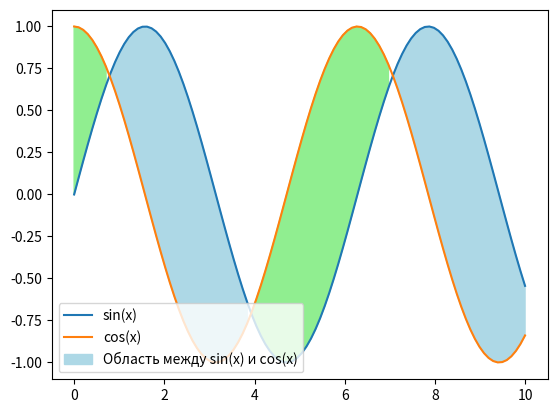

The script that saved this image:
"""
7. Как заполнить между несколькими строками в Matplotlib?
"""

from dataclasses import dataclass
from enum import IntEnum
from typing import Sequence, cast

import matplotlib.pyplot as plt
import numpy as np


class Position(IntEnum):
    Optimal = 0
    UpperRight = 1
    UpperLeft = 2
    LowerLeft = 3
    LowerRight = 4


@dataclass
class Function:
    x: np.ndarray[int]
    y: np.ndarray[int]
    label: str


def draw_graphs_and_fill_the_space_between_them(*args: Function) -> None:
    for func in args:
        plt.plot(func.x, func.y, label=func.label)

    for i in range(len(args) - 1):
        first_function = args[i]
        second_function = args[i + 1]

        plt.fill_between(
            first_function.x,
            first_function.y,
            second_function.y,
            where=cast(Sequence[bool], (first_function.y > second_function.y)),
            color="lightblue",
            label=f"Область между {first_function.label} и {second_function.label}",
        )

        plt.fill_between(
            first_function.x,
            first_function.y,
            second_function.y,
            where=cast(Sequence[bool], (first_function.y < second_function.y)),
            color="lightgreen",
        )

    plt.legend(loc=Position.LowerLeft)
    plt.show()


def main() -> None:
    x = np.linspace(0, 10, 100)
    sinusoid = Function(x=x, y=np.sin(x), label="sin(x)")
    cosine = Function(x=x, y=np.cos(x), label="cos(x)")
    draw_graphs_and_fill_the_space_between_them(sinusoid, cosine)


if __name__ == "__main__":
    main()
